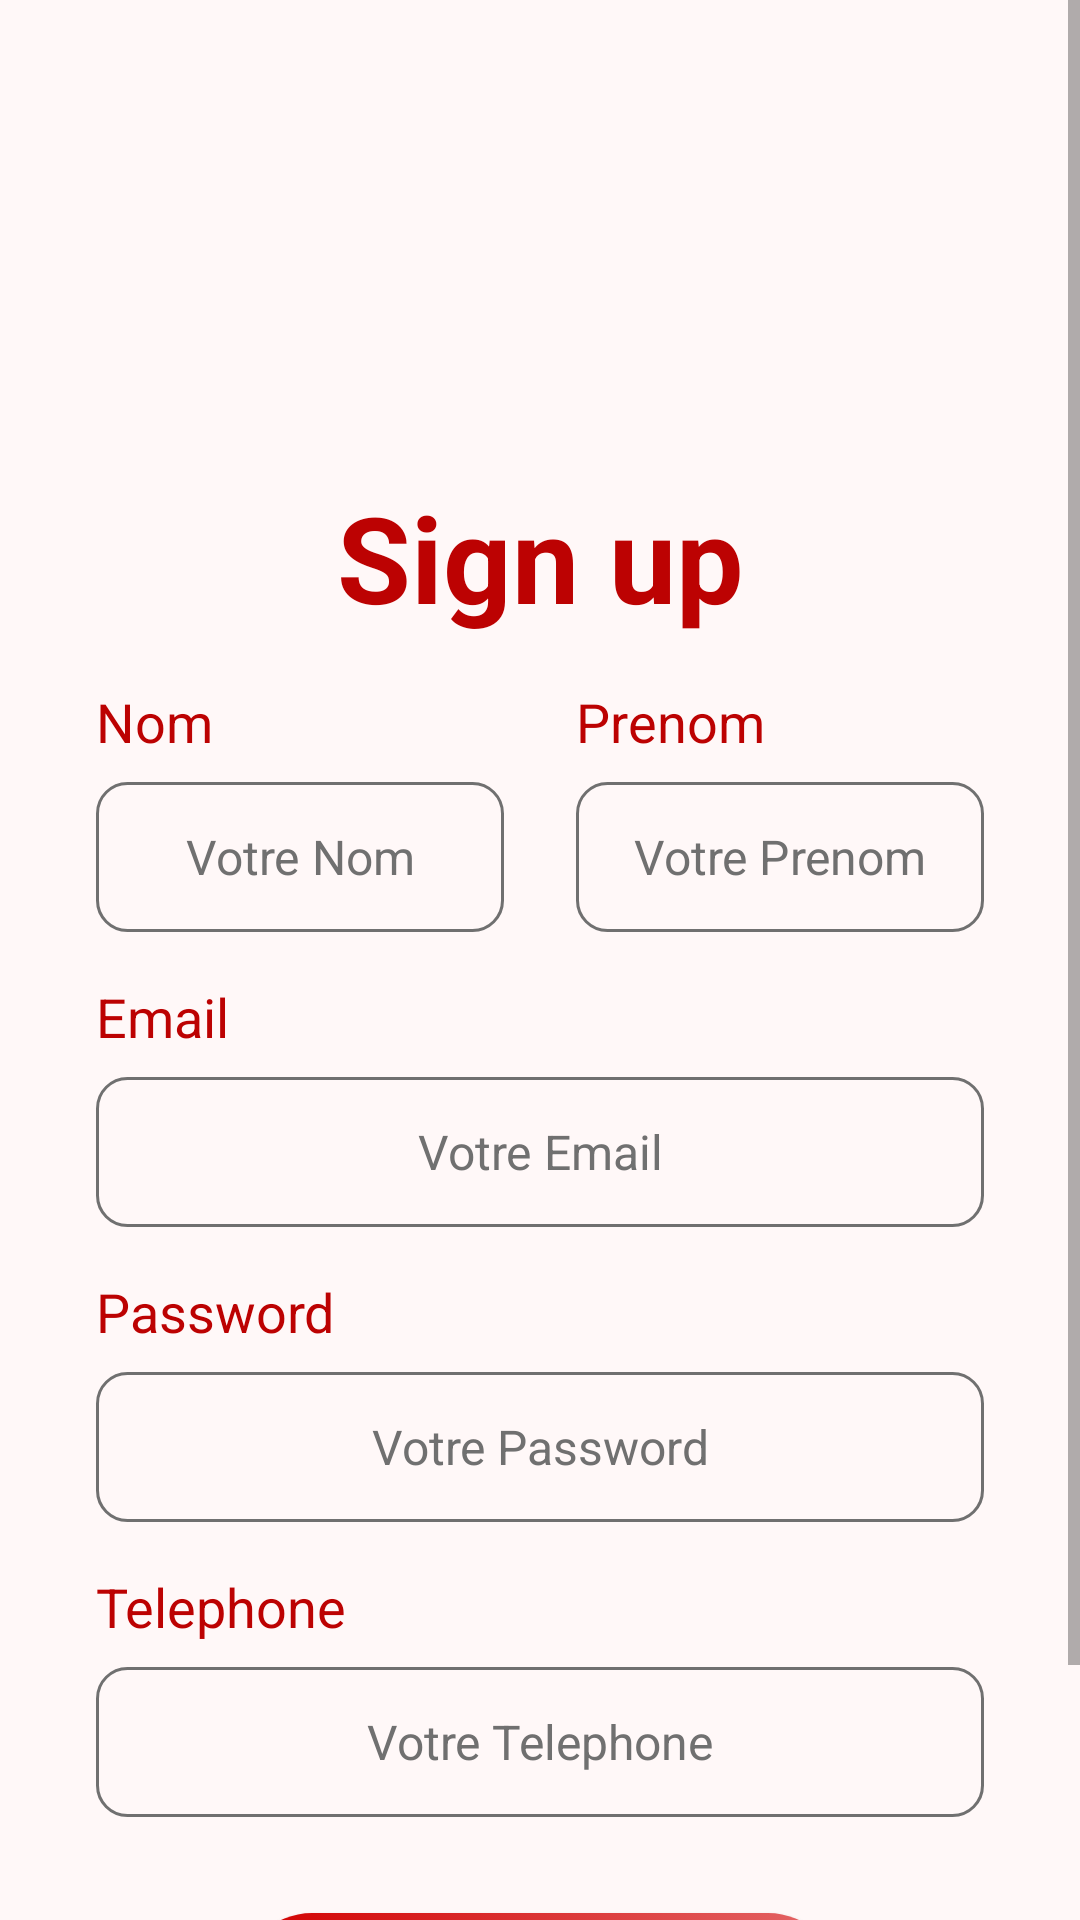

Reconstruct the res/layout file that produces this screen, plus the resources it refers to.
<!-- AndroidManifest.xml: application theme Theme.Supra -->
<!-- res/layout/activity_signup.xml -->
<?xml version="1.0" encoding="utf-8"?>
<androidx.constraintlayout.widget.ConstraintLayout xmlns:android="http://schemas.android.com/apk/res/android"
    xmlns:app="http://schemas.android.com/apk/res-auto"
    xmlns:tools="http://schemas.android.com/tools"
    android:layout_width="match_parent"
    android:layout_height="match_parent"
    android:background="#FFF8F8">


    <ScrollView
        android:layout_width="match_parent"
        android:layout_height="match_parent"
        app:layout_constraintBottom_toBottomOf="parent"
        app:layout_constraintEnd_toEndOf="parent"
        app:layout_constraintStart_toStartOf="parent"
        app:layout_constraintTop_toTopOf="parent">

        <LinearLayout
            android:layout_width="match_parent"
            android:layout_height="wrap_content"
            android:orientation="vertical" >

            <ImageView
                android:id="@+id/imageView"
                android:layout_width="match_parent"
                android:layout_height="159dp"
                android:scaleType="fitXY"
                app:srcCompat="@drawable/top_signup" />

            <TextView
                android:id="@+id/textView4"
                android:layout_width="match_parent"
                android:layout_height="wrap_content"
                android:text="Sign up"
                android:textAlignment="center"
                android:textColor="#BC0202"
                android:textSize="40sp"
                android:textStyle="bold"

                />

            <LinearLayout
                android:layout_width="match_parent"
                android:layout_height="match_parent"
                android:orientation="horizontal">

                <LinearLayout
                    android:layout_width="0dp"
                    android:layout_height="match_parent"
                    android:layout_marginStart="32dp"
                    android:layout_marginTop="16dp"
                    android:layout_marginEnd="16dp"
                    android:layout_weight="0.5"
                    android:orientation="vertical">

                    <TextView
                        android:id="@+id/textVnom"
                        android:layout_width="match_parent"
                        android:layout_height="wrap_content"
                        android:text="Nom"
                        android:textColor="#BC0202"
                        android:textSize="18sp" />

                    <EditText
                        android:id="@+id/editNom"
                        android:layout_width="match_parent"
                        android:layout_height="50dp"
                        android:layout_gravity="center"
                        android:layout_marginTop="8dp"
                        android:background="@drawable/background_edit"
                        android:hint="Votre Nom"
                        android:inputType="textPersonName"
                        android:textAlignment="center"
                        android:textColor="#707070"
                        android:textColorHint="#707070"
                        android:textSize="16sp" />
                </LinearLayout>

                <LinearLayout
                    android:layout_width="0dp"
                    android:layout_height="match_parent"
                    android:layout_marginStart="8dp"
                    android:layout_marginTop="16dp"
                    android:layout_marginEnd="32dp"
                    android:layout_weight="0.5"
                    android:orientation="vertical">

                    <TextView
                        android:id="@+id/textVprenom"
                        android:layout_width="match_parent"
                        android:layout_height="wrap_content"
                        android:text="Prenom"
                        android:textColor="#BC0202"
                        android:textSize="18sp" />

                    <EditText
                        android:id="@+id/editPrenom"
                        android:layout_width="match_parent"
                        android:layout_height="50dp"
                        android:layout_gravity="center"
                        android:layout_marginTop="8dp"
                        android:background="@drawable/background_edit"
                        android:hint="Votre Prenom"
                        android:inputType="textPersonName"
                        android:textAlignment="center"
                        android:textColor="#707070"
                        android:textColorHint="#707070"
                        android:textSize="16sp" />
                </LinearLayout>
            </LinearLayout>

            <LinearLayout
                android:layout_width="match_parent"
                android:layout_height="match_parent"
                android:layout_marginStart="32dp"
                android:layout_marginTop="16dp"
                android:layout_marginEnd="32dp"
                android:orientation="vertical">

                <TextView
                    android:id="@+id/textVemail"
                    android:layout_width="match_parent"
                    android:layout_height="wrap_content"
                    android:text="Email "
                    android:textColor="#BC0202"
                    android:textSize="18sp" />

                <EditText
                    android:id="@+id/editEmail"
                    android:layout_width="match_parent"
                    android:layout_height="50dp"
                    android:textSize="16sp"
                    android:textColor="#707070"
                    android:textAlignment="center"
                    android:layout_gravity="center"
                    android:layout_marginTop="8dp"
                    android:hint="Votre Email"
                    android:textColorHint="#707070"
                    android:background="@drawable/background_edit"
                    android:inputType="textPersonName"
                    />
            </LinearLayout>
            <LinearLayout
                android:layout_width="match_parent"
                android:layout_height="match_parent"
                android:layout_marginStart="32dp"
                android:layout_marginTop="16dp"
                android:layout_marginEnd="32dp"
                android:orientation="vertical">

                <TextView
                    android:id="@+id/textVpass"
                    android:layout_width="match_parent"
                    android:layout_height="wrap_content"
                    android:text="Password"
                    android:textColor="#BC0202"
                    android:textSize="18sp" />

                <EditText
                    android:id="@+id/editPass"
                    android:layout_width="match_parent"
                    android:layout_height="50dp"
                    android:textSize="16sp"
                    android:textColor="#707070"
                    android:textAlignment="center"
                    android:layout_gravity="center"
                    android:layout_marginTop="8dp"
                    android:hint="Votre Password"
                    android:textColorHint="#707070"
                    android:background="@drawable/background_edit"
                    android:inputType="textPassword"
                    />

            </LinearLayout>

            <LinearLayout
                android:layout_width="match_parent"
                android:layout_height="match_parent"
                android:layout_marginStart="32dp"
                android:layout_marginTop="16dp"
                android:layout_marginEnd="32dp"
                android:orientation="vertical">

                <TextView
                    android:id="@+id/textVphone"
                    android:layout_width="match_parent"
                    android:layout_height="wrap_content"
                    android:text="Telephone"
                    android:textColor="#BC0202"
                    android:textSize="18sp" />

                <EditText
                    android:id="@+id/editPhone"
                    android:layout_width="match_parent"
                    android:layout_height="50dp"
                    android:layout_gravity="center"
                    android:layout_marginTop="8dp"
                    android:background="@drawable/background_edit"
                    android:hint="Votre Telephone"
                    android:inputType="phone"
                    android:textAlignment="center"
                    android:textColor="#707070"
                    android:textColorHint="#707070"
                    android:textSize="16sp" />

            </LinearLayout>

            <androidx.appcompat.widget.AppCompatButton
                android:id="@+id/btnsignup"
                style="@android:style/Widget.Button"
                android:layout_width="200dp"
                android:layout_height="wrap_content"
                android:layout_gravity="center"
                android:layout_marginTop="32dp"
                android:background="@drawable/login_background_btn"
                android:gravity="center"
                android:text="Sign up"
                android:textAlignment="center"
                android:textColor="#ffffff"
                android:textSize="18sp"
                android:textStyle="bold" />

            <LinearLayout
                android:layout_width="match_parent"
                android:layout_height="match_parent"
                android:orientation="horizontal">

                <TextView
                    android:id="@+id/TextView44"
                    android:layout_width="wrap_content"
                    android:layout_height="wrap_content"
                    android:layout_marginTop="32dp"
                    android:text="Vous avez déjà un compte ? "
                    android:layout_marginStart="64dp"
                    android:textAlignment="center"
                    android:textColor="#000000"

                    android:textSize="15sp" />

                <TextView
                    android:id="@+id/LoginBack"
                    android:layout_width="wrap_content"
                    android:layout_height="wrap_content"
                    android:layout_marginTop="32dp"
                    android:text="Connexion"
                    android:textAlignment="center"
                    android:textColor="#BC0202"
                    android:textStyle="bold"

                    android:textSize="15sp" />

            </LinearLayout>

        </LinearLayout>
    </ScrollView>

</androidx.constraintlayout.widget.ConstraintLayout>
<!-- resources referenced by this layout -->
<resources>
  <!-- drawable background_edit (drawable) -->
  <?xml version="1.0" encoding="utf-8"?>
  <selector xmlns:android="http://schemas.android.com/apk/res/android">
  <item>
      <shape android:shape="rectangle" >
          <corners android:radius="10dp"></corners>
          <stroke android:color="#707070" android:width="1dp"></stroke>
      </shape>
  </item>
  </selector>
  <!-- drawable login_background_btn (drawable) -->
  <?xml version="1.0" encoding="utf-8"?>
  <selector xmlns:android="http://schemas.android.com/apk/res/android">
      <item>
          <shape android:shape="rectangle">
              <gradient android:startColor="#E46768" android:endColor="#d20000" android:angle="180"></gradient>
              <corners android:radius="50dp"></corners>
          </shape>
      </item>
  </selector>
  <style name="Theme.Supra" parent="Theme.MaterialComponents.Light.NoActionBar">
          
          <item name="colorPrimary">@color/purple_500</item>
          <item name="colorPrimaryVariant">@color/purple_700</item>
          <item name="colorOnPrimary">@color/white</item>
          
          <item name="colorSecondary">@color/teal_200</item>
          <item name="colorSecondaryVariant">@color/teal_700</item>
          <item name="colorOnSecondary">@color/black</item>
          
          <item name="android:statusBarColor">?attr/colorPrimaryVariant</item>
          
          <item name="android:windowAnimationStyle">@style/DialogAnimation</item> 
      </style>
  <color name="purple_500">#FF6200EE</color>
  <color name="purple_700">#FF3700B3</color>
  <color name="white">#FFFFFFFF</color>
  <color name="teal_200">#FF03DAC5</color>
  <color name="teal_700">#FF018786</color>
  <color name="black">#FF000000</color>
  <style name="DialogAnimation">
          <item name="android:windowEnterAnimation">@android:anim/fade_in</item>
          <item name="android:windowExitAnimation">@android:anim/fade_out</item>
      </style>
</resources>
